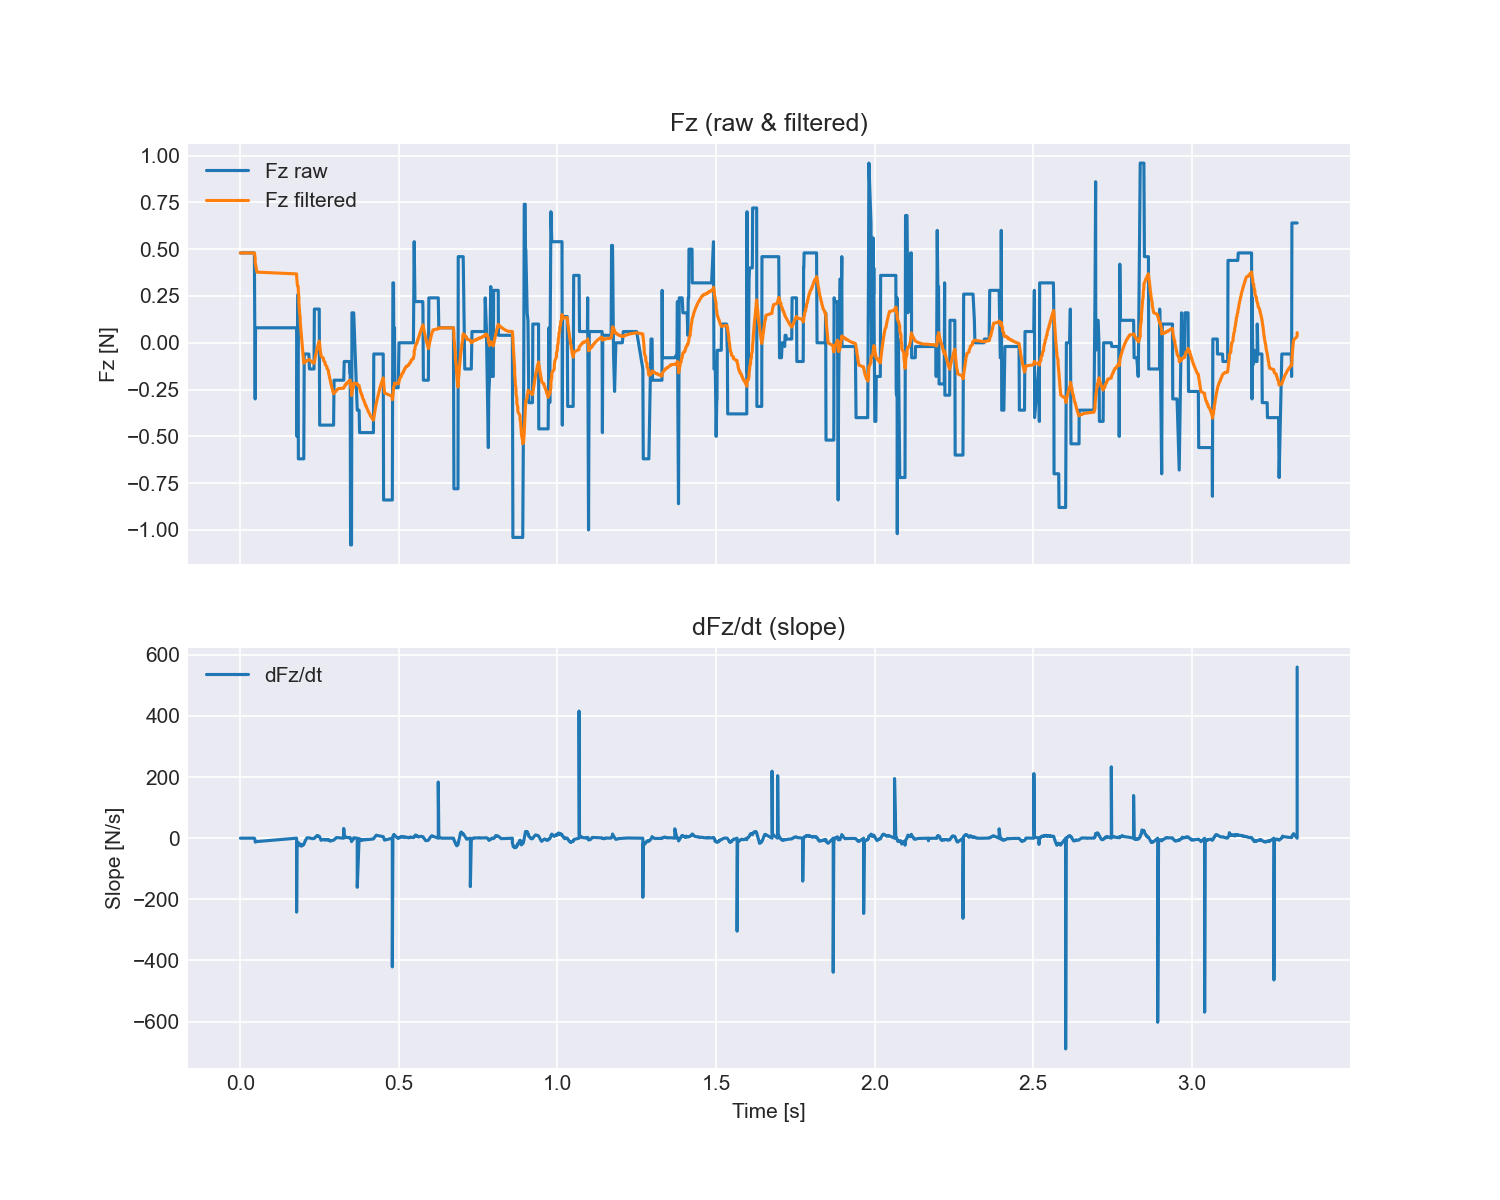

The file beside this chart, header and first rows:
time_s, fx, fy, fz, tx, ty, tz, fz_filtered, slope_dFz_dt
8.279999019578099e-05, -0.08, 0.1, 0.48, 0.017, 0.032, 0.002, 0.48, 0.0
0.001261, -0.08, 0.1, 0.48, 0.017, 0.032, 0.002, 0.48, 4.7115218877810944e-14
0.002753, -0.08, 0.1, 0.48, 0.017, 0.032, 0.002, 0.48, 4.157515790195693e-14
0.00334, -0.08, 0.1, 0.48, 0.017, 0.032, 0.002, 0.48, 5.1126225209675704e-14
0.004331, -0.08, 0.1, 0.48, 0.017, 0.032, 0.002, 0.48, 3.9201867468520664e-14
0.005395, -0.08, 0.1, 0.48, 0.017, 0.032, 0.002, 0.48, 3.1349833954528434e-14
0.006441, -0.08, 0.1, 0.48, 0.017, 0.032, 0.002, 0.48, 2.619109418504883e-14
0.007802, -0.08, 0.1, 0.48, 0.017, 0.032, 0.002, 0.48, 2.1573367527352423e-14
0.008482, -0.08, 0.1, 0.48, 0.017, 0.032, 0.002, 0.48, 1.9826591268558785e-14
0.009681, -0.08, 0.1, 0.48, 0.017, 0.032, 0.002, 0.48, 1.7351030291449212e-14
0.01062, -0.08, 0.1, 0.48, 0.017, 0.032, 0.002, 0.48, 1.1867823523029295e-14
0.01159, -0.08, 0.1, 0.48, 0.017, 0.032, 0.002, 0.48, 6.283522519693381e-15
0.01224, -0.08, 0.1, 0.48, 0.017, 0.032, 0.002, 0.48, 5.85134777621874e-15
0.01307, -0.08, 0.1, 0.48, 0.017, 0.032, 0.002, 0.48, 0.0
0.01407, -0.08, 0.1, 0.48, 0.017, 0.032, 0.002, 0.48, 0.0
0.01533, -0.08, 0.1, 0.48, 0.017, 0.032, 0.002, 0.48, 0.0
0.0161, -0.08, 0.1, 0.48, 0.017, 0.032, 0.002, 0.48, 0.0
0.01712, -0.08, 0.1, 0.48, 0.017, 0.032, 0.002, 0.48, 0.0
0.01842, -0.08, 0.1, 0.48, 0.017, 0.032, 0.002, 0.48, 0.0
0.01944, -0.08, 0.1, 0.48, 0.017, 0.032, 0.002, 0.48, 0.0
0.0216, -0.08, 0.1, 0.48, 0.017, 0.032, 0.002, 0.48, 0.0
0.02163, -0.08, 0.1, 0.48, 0.017, 0.032, 0.002, 0.48, 0.0
0.02289, -0.08, 0.1, 0.48, 0.017, 0.032, 0.002, 0.48, 0.0
0.02396, -0.08, 0.1, 0.48, 0.017, 0.032, 0.002, 0.48, 0.0
0.02518, -0.08, 0.1, 0.48, 0.017, 0.032, 0.002, 0.48, 0.0
0.02615, -0.08, 0.1, 0.48, 0.017, 0.032, 0.002, 0.48, 0.0
0.02761, -0.08, 0.1, 0.48, 0.017, 0.032, 0.002, 0.48, 0.0
0.02816, -0.08, 0.1, 0.48, 0.017, 0.032, 0.002, 0.48, 0.0
0.02872, -0.08, 0.1, 0.48, 0.017, 0.032, 0.002, 0.48, 0.0
0.02976, -0.08, 0.1, 0.48, 0.017, 0.032, 0.002, 0.48, 0.0
0.04298, -0.08, 0.1, 0.48, 0.017, 0.032, 0.002, 0.48, 0.0
0.04302, -0.08, 0.1, 0.48, 0.017, 0.032, 0.002, 0.48, 0.0
0.0443, -0.08, 0.1, 0.48, 0.017, 0.032, 0.002, 0.48, 0.0
0.04683, -0.02, -0.52, -0.3, -0.012, -0.002, -0.015, 0.4548, -6.537
0.04686, -0.02, -0.52, -0.3, -0.012, -0.002, -0.015, 0.4305, -12.76
0.04806, 0.48, 0.54, 0.08, 0.021, -0.016, -0.002, 0.4192, -11.98
0.04915, 0.48, 0.54, 0.08, 0.021, -0.016, -0.002, 0.4082, -11.64
0.0502, 0.48, 0.54, 0.08, 0.021, -0.016, -0.002, 0.3977, -11.41
0.05151, 0.48, 0.54, 0.08, 0.021, -0.016, -0.002, 0.3874, -10.86
0.0523, 0.48, 0.54, 0.08, 0.021, -0.016, -0.002, 0.3775, -11
0.1774, 0.48, 0.54, 0.08, 0.021, -0.016, -0.002, 0.3679, 0.0
0.1775, 0.48, 0.54, 0.08, 0.021, -0.016, -0.002, 0.3586, -241.8
0.1786, -0.28, 0.02, -0.5, -0.011, -0.009, -0.014, 0.3309, -30.93
0.1797, 0.04, 0.08, -0.28, 0.006, -0.011, 0.006, 0.3112, -25.37
0.1808, 0.16, 0.36, 0.08, 0.013, -0.005, 0.004, 0.3037, -19.17
0.1823, 0.0, -0.08, 0.26, 0.015, 0.009, 0.007, 0.3023, -13.41
0.183, -0.52, -0.44, -0.62, -0.017, 0.008, -0.009, 0.2726, -17.09
0.1846, -0.52, -0.44, -0.62, -0.017, 0.008, -0.009, 0.2438, -17.39
0.1846, -0.52, -0.44, -0.62, -0.017, 0.008, -0.009, 0.2159, -21.23
0.186, -0.52, -0.44, -0.62, -0.017, 0.008, -0.009, 0.189, -21.04
0.1867, -0.52, -0.44, -0.62, -0.017, 0.008, -0.009, 0.1629, -22.17
0.1887, -0.52, -0.44, -0.62, -0.017, 0.008, -0.009, 0.1376, -19.19
0.1888, -0.52, -0.44, -0.62, -0.017, 0.008, -0.009, 0.1132, -21.83
0.19, -0.52, -0.44, -0.62, -0.017, 0.008, -0.009, 0.08952, -23.33
0.1915, -0.52, -0.44, -0.62, -0.017, 0.008, -0.009, 0.06663, -25.82
0.1922, -0.52, -0.44, -0.62, -0.017, 0.008, -0.009, 0.04448, -26.05
0.1933, -0.52, -0.44, -0.62, -0.017, 0.008, -0.009, 0.02305, -25.45
0.1942, -0.52, -0.44, -0.62, -0.017, 0.008, -0.009, 0.002304, -25.13
0.1952, -0.52, -0.44, -0.62, -0.017, 0.008, -0.009, -0.01777, -22.28
0.1962, -0.52, -0.44, -0.62, -0.017, 0.008, -0.009, -0.0372, -21
... 2,213 more rows
